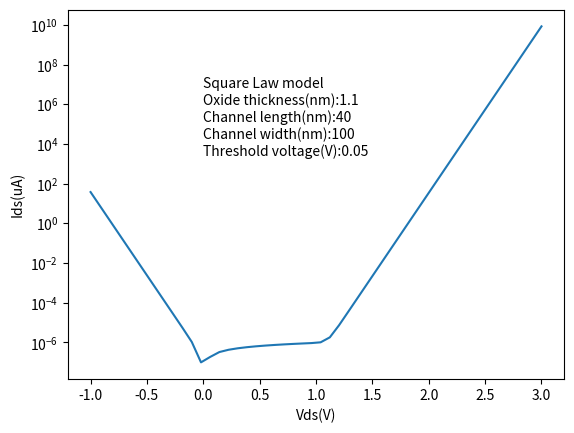

The script that saved this image:
import numpy as np
from matplotlib import pyplot as plt
from scipy.integrate import quad
import math
from scipy.special import expit

q=1.6*10**(-19) #unit: C
m0=9.11*10**(-31) #unit:  kg
h = 6.626*10**(-34) #unit: J s
h_bar = 1.055*10**(-34) #unit: J s
m_si = 0.19*m0 #For Si, effective mass is 0.19*m0.
temperature = 300# unit:K
bolzcons = 1.38*10**(-23) #unit: JK-1
di_cons_0 = 8.854*10**(-14) #unit: F/cm
di_cons_sio2 = 3.9*di_cons_0
di_cons_si = 11.7*di_cons_0
mobility_Si = 1000 #unit: cm2/(Vs)
t_ox = 1.1 # unit: nm
width = 100 # channel width; unit: nm
L_c = 40 # channel length; unit: nm
V_t = 0.05 # unit: V
NA = 2.7*10**18 #unit: cm-3
NI = 10**10 #unit: cm-3
#square law model
def big_F(psi_s):
    return np.sqrt((np.exp(-q*psi_s/bolzcons/temperature)+q*psi_s/bolzcons/temperature-1)+((NI/NA)**2)*(np.exp(q*psi_s/bolzcons/temperature)+q*psi_s/bolzcons/temperature-1))

def charge_surface(psi_s):
    return np.sqrt(2*di_cons_si*bolzcons*temperature*NA)*big_F(psi_s)

y=[]

psi_s_range=np.linspace(-1,3)
for i in psi_s_range:
    y.append(charge_surface(i))

plt.plot(psi_s_range,y)

plt.xlabel('Vds(V)')
plt.ylabel('Ids(uA)')

textstr = '\n'.join((
    'Square Law model',
    'Oxide thickness(nm):'+str(t_ox),
    'Channel length(nm):'+ str(L_c),
    'Channel width(nm):'+str(width),
    'Threshold voltage(V):'+str(V_t))
)
plt.yscale('log')
plt.text(0, 2500,textstr)

plt.show()